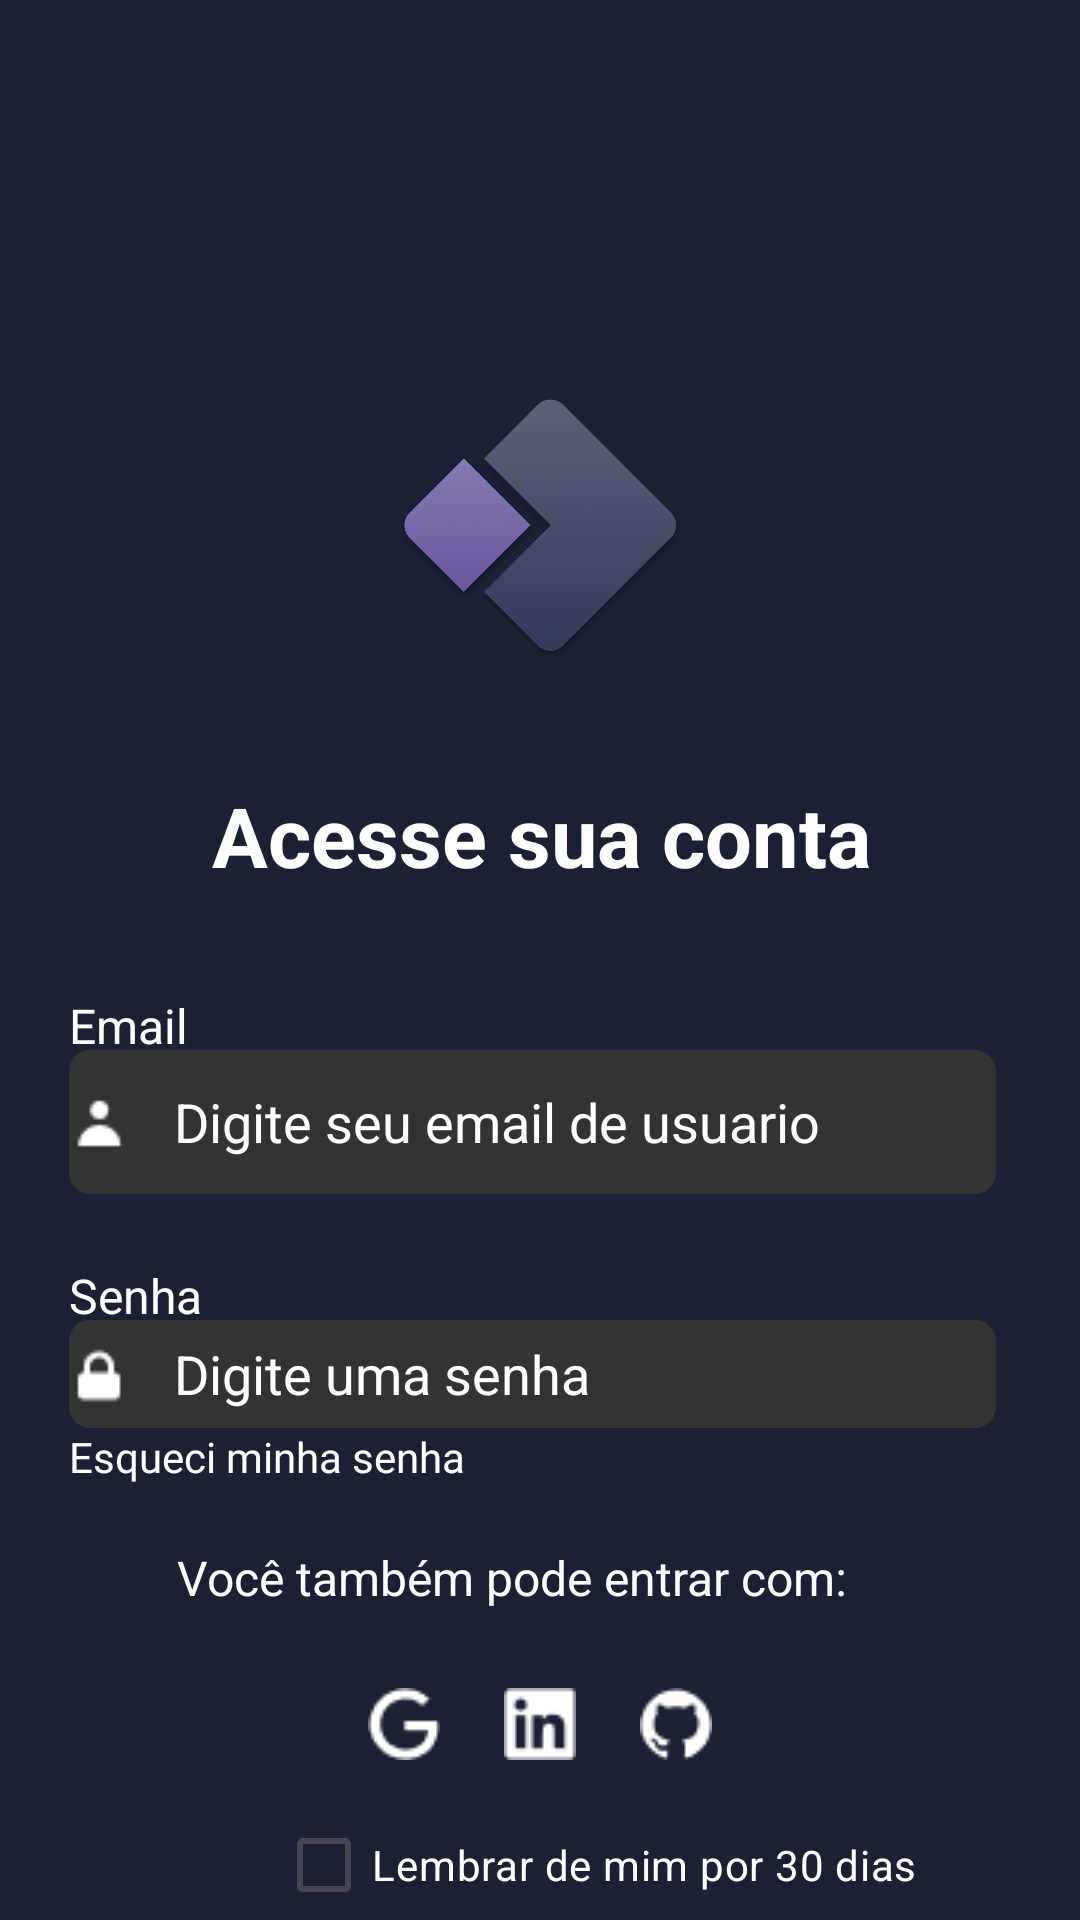

Produce the Android XML layout that renders to this screen, including the resource entries it uses.
<!-- AndroidManifest.xml: application theme Theme.Gamix -->
<!-- res/layout/login_screen.xml -->
<?xml version="1.0" encoding="utf-8"?>
<androidx.constraintlayout.widget.ConstraintLayout xmlns:android="http://schemas.android.com/apk/res/android"
    xmlns:app="http://schemas.android.com/apk/res-auto"
    xmlns:tools="http://schemas.android.com/tools"
    android:id="@+id/main"
    android:layout_width="match_parent"
    android:layout_height="match_parent"
    android:background="#1C2034"
    android:textAlignment="center"
    tools:context=".Login">

    <ImageView
        android:id="@+id/imageView2"
        android:layout_width="150dp"
        android:layout_height="150dp"
        android:layout_marginStart="105dp"
        android:layout_marginTop="100dp"
        android:layout_marginEnd="105dp"
        android:src="@drawable/logo"
        app:layout_constraintEnd_toEndOf="parent"
        app:layout_constraintStart_toStartOf="parent"
        app:layout_constraintTop_toTopOf="parent" />

    <TextView
        android:id="@+id/textView"
        android:layout_width="326dp"
        android:layout_height="34dp"
        android:layout_marginStart="23dp"
        android:layout_marginTop="10dp"
        android:layout_marginEnd="23dp"
        android:gravity="center"
        android:text="Acesse sua conta"
        android:textColor="#FFFFFF"
        android:textSize="27.65dp"
        android:textStyle="bold"
        app:layout_constraintEnd_toEndOf="parent"
        app:layout_constraintHorizontal_bias="0.487"
        app:layout_constraintStart_toStartOf="parent"
        app:layout_constraintTop_toBottomOf="@+id/imageView2" />

    <TextView
        android:id="@+id/textView2"
        android:layout_width="84dp"
        android:layout_height="19dp"
        android:layout_marginStart="23dp"
        android:layout_marginTop="37dp"
        android:layout_marginEnd="322dp"
        android:text="Email"
        android:textColor="#FFFFFF"
        android:textSize="16sp"
        app:layout_constraintEnd_toEndOf="parent"
        app:layout_constraintHorizontal_bias="0.0"
        app:layout_constraintStart_toStartOf="parent"
        app:layout_constraintTop_toBottomOf="@+id/textView" />

    <EditText
        android:id="@+id/editTextUsername"
        android:layout_width="309dp"
        android:layout_height="48dp"
        android:layout_marginStart="23dp"
        android:background="@drawable/rounded_edittext"
        android:drawableStart="@drawable/user"
        android:drawablePadding="14dp"
        android:hint="Digite seu email de usuario"
        android:textColor="#FFFFFF"
        android:textColorHint="#FFFFFF"
        app:layout_constraintStart_toStartOf="parent"
        app:layout_constraintTop_toBottomOf="@+id/textView2" />

    <TextView
        android:id="@+id/textView4"
        android:layout_width="50dp"
        android:layout_height="19dp"
        android:layout_marginStart="23dp"
        android:layout_marginTop="23dp"
        android:text="Senha"
        android:textColor="#FFFFFF"
        android:textSize="16sp"
        app:layout_constraintStart_toStartOf="parent"
        app:layout_constraintTop_toBottomOf="@+id/editTextUsername" />

    <EditText
        android:id="@+id/editTextPassword"
        android:layout_width="309dp"
        android:layout_height="36dp"
        android:layout_marginStart="23dp"
        android:background="@drawable/rounded_edittext"
        android:drawableStart="@drawable/lockclosed"
        android:drawablePadding="14dp"
        android:hint="Digite uma senha"
        android:inputType="textPassword"
        android:textColor="#FFFFFF"
        android:textColorHint="#FFFFFF"
        app:layout_constraintStart_toStartOf="parent"
        app:layout_constraintTop_toBottomOf="@+id/textView4" />

    <TextView
        android:id="@+id/textView5"
        android:layout_width="wrap_content"
        android:layout_height="wrap_content"
        android:layout_marginStart="23dp"
        android:fontFamily="@font/roboto"
        android:text="Esqueci minha senha"
        android:textColor="#FFFFFF"
        app:layout_constraintStart_toStartOf="parent"
        app:layout_constraintTop_toBottomOf="@+id/editTextPassword" />

    <TextView
        android:id="@+id/textView6"
        android:layout_width="wrap_content"
        android:layout_height="wrap_content"
        android:layout_marginStart="84dp"
        android:layout_marginTop="20dp"
        android:layout_marginEnd="103dp"
        android:layout_marginBottom="26dp"
        android:text="Você também pode entrar com:"
        android:textColor="#FFFFFF"
        android:textSize="16sp"
        app:layout_constraintBottom_toTopOf="@+id/linearLayout2"
        app:layout_constraintEnd_toEndOf="parent"
        app:layout_constraintStart_toStartOf="parent"
        app:layout_constraintTop_toBottomOf="@+id/textView5" />

    <CheckBox
        android:id="@+id/checkBox"
        android:layout_width="wrap_content"
        android:layout_height="48dp"
        android:layout_marginStart="92dp"
        android:layout_marginTop="11dp"
        android:layout_marginEnd="4dp"
        android:buttonTint="#89BDDF"
        android:text="Lembrar de mim por 30 dias"
        android:textColor="#FFFFFF"
        app:layout_constraintEnd_toStartOf="@+id/textView7"
        app:layout_constraintStart_toStartOf="parent"
        app:layout_constraintTop_toBottomOf="@+id/linearLayout2" />

    <Button
        android:id="@+id/loginButton"
        android:layout_width="307dp"
        android:layout_height="48dp"
        android:layout_marginStart="25dp"
        android:layout_marginTop="3dp"
        android:layout_marginEnd="25dp"
        android:text="Conectar-se"
        android:textColorLink="#68589D"
        app:layout_constraintEnd_toEndOf="parent"
        app:layout_constraintStart_toStartOf="parent"
        app:layout_constraintTop_toBottomOf="@+id/checkBox" />

    <TextView
        android:id="@+id/textView15"
        android:layout_width="212dp"
        android:layout_height="wrap_content"
        android:layout_marginStart="74dp"
        android:layout_marginTop="10dp"
        android:layout_marginEnd="74dp"
        android:layout_marginBottom="3dp"
        android:fontFamily="@font/roboto"
        android:text="Ainda não tem uma conta?"
        android:textColor="#FFFFFF"
        android:textSize="18dp"
        app:layout_constraintBottom_toBottomOf="parent"
        app:layout_constraintEnd_toEndOf="parent"
        app:layout_constraintStart_toStartOf="parent"
        app:layout_constraintTop_toBottomOf="@+id/loginButton" />

    <LinearLayout
        android:id="@+id/linearLayout2"
        android:layout_width="136dp"
        android:layout_height="24dp"
        android:layout_marginStart="44dp"
        android:layout_marginTop="26dp"
        android:layout_marginEnd="44dp"
        android:orientation="horizontal"
        app:layout_constraintEnd_toEndOf="parent"
        app:layout_constraintStart_toStartOf="parent"
        app:layout_constraintTop_toBottomOf="@+id/textView6">

        <ImageView
            android:id="@+id/imageView5"
            android:layout_width="wrap_content"
            android:layout_height="wrap_content"
            android:layout_weight="1"
            app:srcCompat="@drawable/google" />

        <ImageView
            android:id="@+id/imageView6"
            android:layout_width="wrap_content"
            android:layout_height="wrap_content"
            android:layout_weight="1"
            app:srcCompat="@drawable/linkedin" />

        <ImageView
            android:id="@+id/imageView7"
            android:layout_width="wrap_content"
            android:layout_height="wrap_content"
            android:layout_weight="1"
            app:srcCompat="@drawable/github" />
    </LinearLayout>

</androidx.constraintlayout.widget.ConstraintLayout>
<!-- resources referenced by this layout -->
<resources>
  <!-- drawable github: png bitmap (drawable, 477 bytes) -->
  <!-- drawable google: png bitmap (drawable, 455 bytes) -->
  <!-- drawable linkedin: png bitmap (drawable, 407 bytes) -->
  <!-- drawable lockclosed: png bitmap (drawable, 290 bytes) -->
  <!-- drawable logo: png bitmap (drawable, 293432 bytes) -->
  <!-- drawable rounded_edittext (drawable) -->
  <?xml version="1.0" encoding="utf-8"?>
  <shape xmlns:android="http://schemas.android.com/apk/res/android"
      android:shape="rectangle"
      android:padding="10dp">
  
      <solid android:color="#333333" />
      <corners
          android:bottomRightRadius="7dp"
          android:bottomLeftRadius="7dp"
          android:topLeftRadius="7dp"
          android:topRightRadius="7dp" />
  </shape>
  <!-- drawable user: png bitmap (drawable, 262 bytes) -->
  <style name="Theme.Gamix" parent="Base.Theme.Gamix" />
  <style name="Base.Theme.Gamix" parent="Theme.Material3.DayNight.NoActionBar">
          
          
      </style>
</resources>
